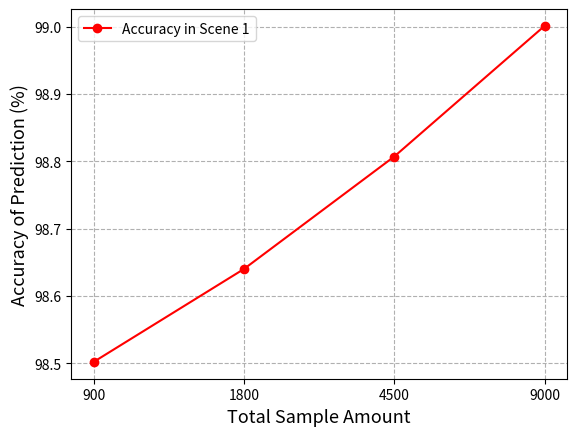

The script that saved this image:
import numpy as np
import matplotlib.pyplot as plt

x = (1, 2, 3, 4)
y1 = (98.502, 98.640, 98.807, 99.001)
#y2 = (96.226, 97.780, 97.836, 98.335)

plt.plot(x, y1, marker='o', c='r', label='Accuracy in Scene 1')
#plt.plot(x, y2, marker='o', c='b', label='Accuracy in Scene 2')
plt.xticks(x, (900, 1800, 4500, 9000))
plt.xlabel('Total Sample Amount', fontsize=13)
plt.ylabel('Accuracy of Prediction (%)', fontsize=13)
# plt.legend(loc="lower left", bbox_to_anchor=(0.35, 0.01))
plt.legend()
plt.grid(linestyle='--')
plt.show()